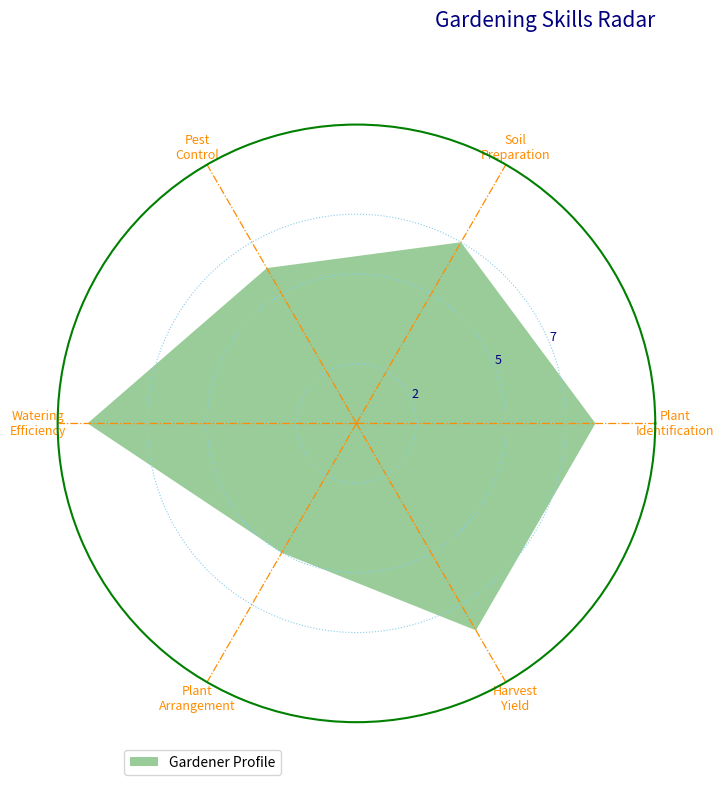

The script that saved this image:
import numpy as np
import matplotlib.pyplot as plt

categories = ['Plant\nIdentification', 'Soil\nPreparation', 'Pest\nControl',
              'Watering\nEfficiency', 'Plant\nArrangement', 'Harvest\nYield']
N = len(categories)

values = [8, 7, 6, 9, 5, 8]
values += values[:1]  # Repeat the first value to close the plot
angles = np.linspace(0, 2 * np.pi, N, endpoint=False).tolist() + [0]

fig, ax = plt.subplots(figsize=(8, 8), subplot_kw=dict(polar=True))

ax.yaxis.grid(True, color='skyblue', linestyle='dotted')
ax.xaxis.grid(True, color='darkorange', linestyle='dashdot', linewidth=0.9)
ax.spines['polar'].set_color('green')
ax.spines['polar'].set_linewidth(1.5)

plt.xticks(angles[:-1], categories, color='darkorange', size=9, rotation=35)

plt.yticks([2, 5, 7], ["2", "5", "7"], color="navy", size=9)
plt.ylim(0, 10)

ax.fill(angles, values, 'green', alpha=0.4, label="Gardener Profile")

plt.title('Gardening Skills Radar', size=15, color='navy', loc='right', y=1.15)
plt.legend(loc='lower left', bbox_to_anchor=(0.1, -0.1), fontsize='medium')

plt.tight_layout()

plt.show()
